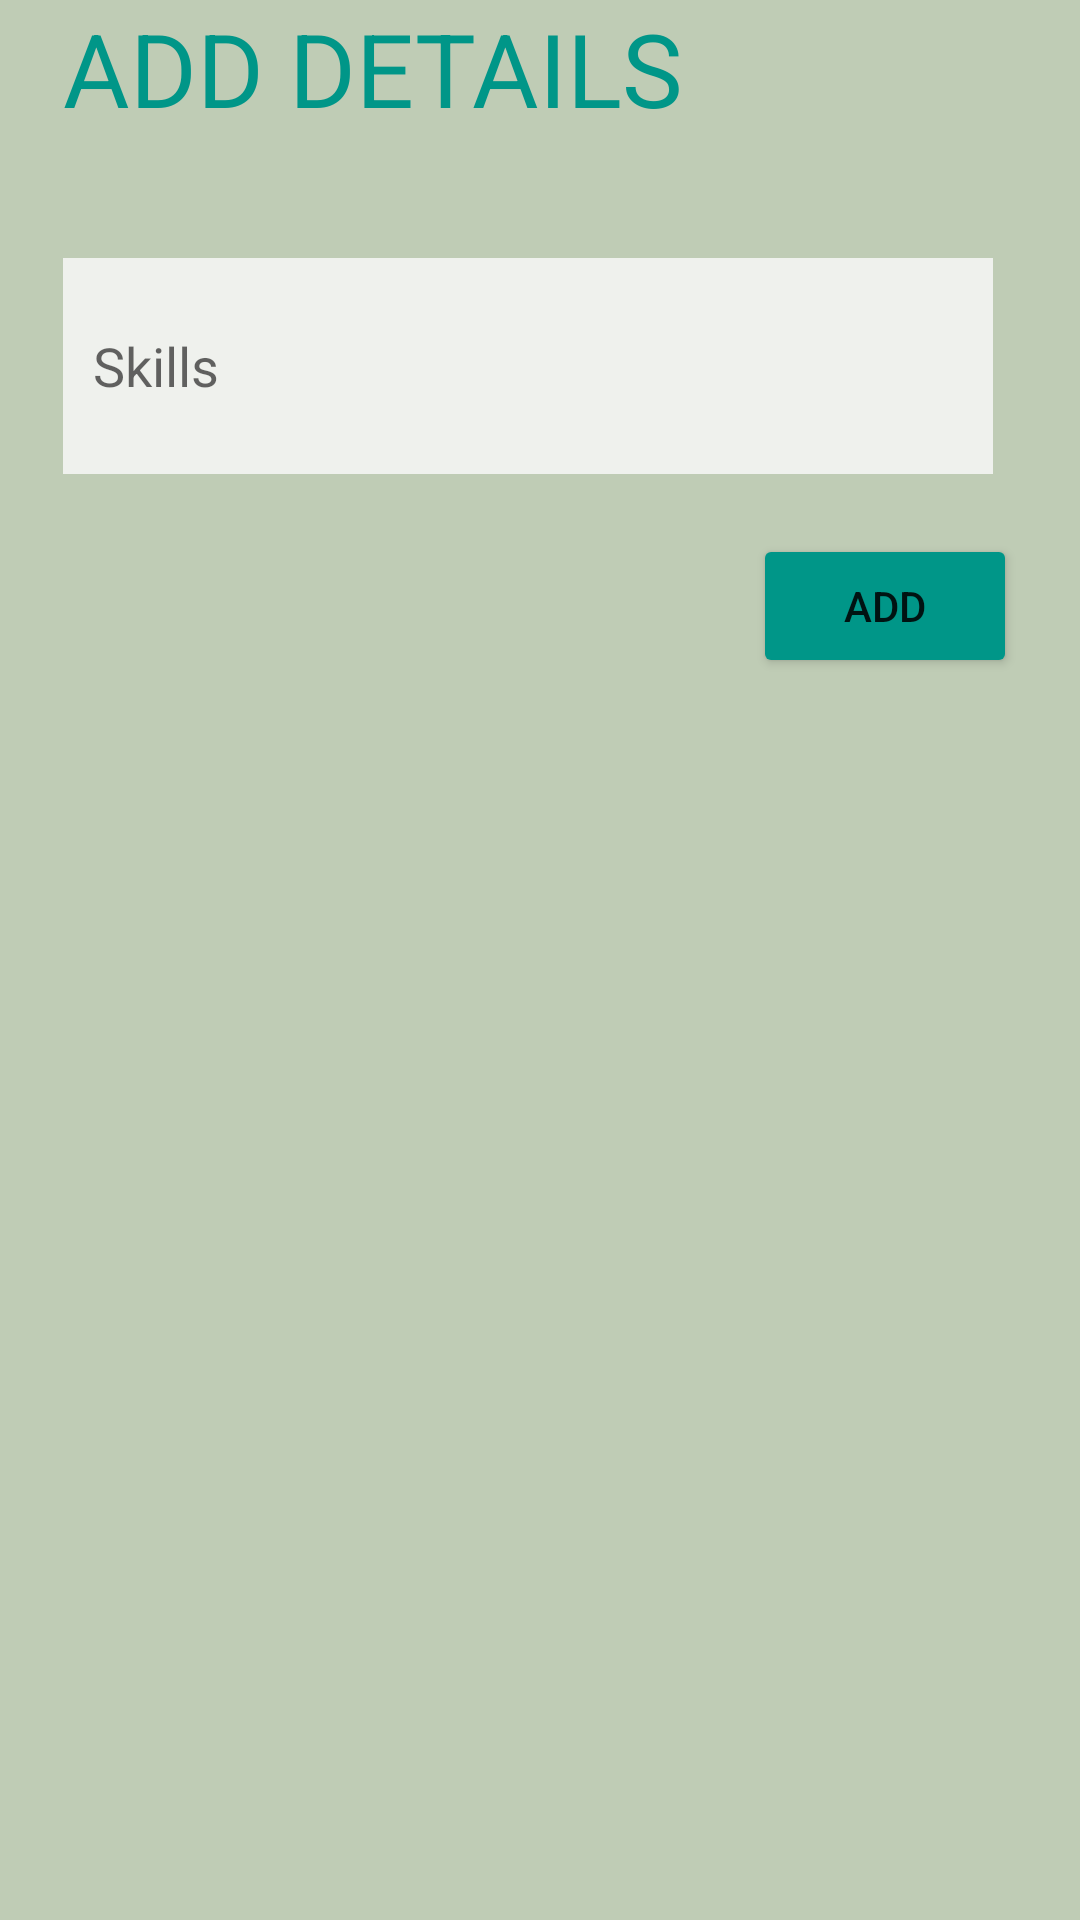

Layout XML and referenced resources for this Android screen:
<!-- AndroidManifest.xml: application theme Theme.ResumeBuilder -->
<!-- res/layout/addskill.xml -->
<?xml version="1.0" encoding="utf-8"?>
<LinearLayout xmlns:android="http://schemas.android.com/apk/res/android"
    android:layout_width="match_parent"
    android:layout_height="match_parent"
    android:background="#BFCCB5"
    android:orientation="vertical"
    android:paddingLeft="21dp"
    android:paddingRight="21dp"
    >
    <TextView
        android:id="@+id/textView"
        android:layout_width="311dp"
        android:layout_height="76dp"
        android:text="ADD DETAILS"
        android:textColor="#009688"
        android:textSize="34sp" />

    <EditText
        android:id="@+id/edtskill"
        android:layout_width="310dp"
        android:layout_height="72dp"
        android:text=""
        android:padding="10dp"
        android:hint="@string/skills"
        android:layout_marginTop="10dp"
        android:background="#EFF1ED"/>

    <Button
        android:id="@+id/btnAction"
        android:layout_width="88dp"
        android:layout_height="wrap_content"
        android:layout_gravity="end"
        android:backgroundTint="#009688"
        android:text="ADD"
        android:layout_marginTop="20dp"/>

</LinearLayout>
<!-- resources referenced by this layout -->
<resources>
  <string name="skills">Skills</string>
  <style name="Theme.ResumeBuilder" parent="Theme.MaterialComponents.DayNight.DarkActionBar">
          
          <item name="colorPrimary">@color/purple_500</item>
          <item name="colorPrimaryVariant">@color/Green_63</item>
          <item name="colorOnPrimary">@color/white</item>
          
          <item name="colorSecondary">@color/teal_200</item>
          <item name="colorSecondaryVariant">@color/teal_700</item>
          <item name="colorOnSecondary">@color/black</item>
          
          <item name="android:statusBarColor">?attr/colorPrimaryVariant</item>
          
      </style>
  <color name="purple_500">#FF6200EE</color>
  <color name="Green_63">#7B9A63</color>
  <color name="white">#FFFFFFFF</color>
  <color name="teal_200">#FF03DAC5</color>
  <color name="teal_700">#FF018786</color>
  <color name="black">#FF000000</color>
</resources>
